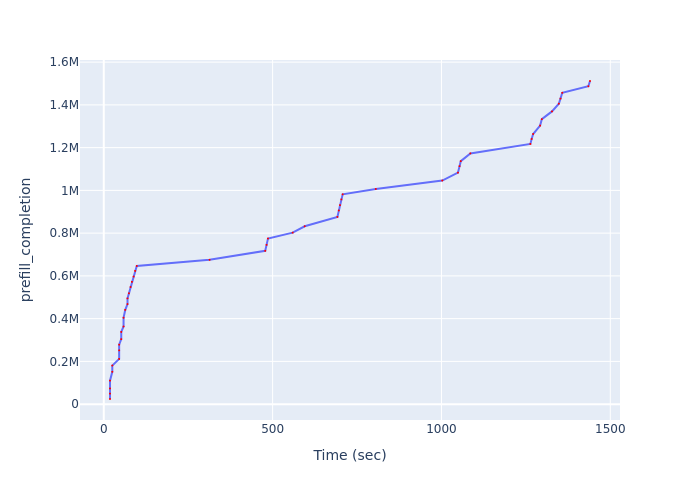

Data behind this chart, as committed beside it:
Time (sec), prefill_completion
18.45, 24052
18.45, 49108
18.45, 73312
18.45, 109871
25.27, 151418
25.27, 180459
45.54, 211475
45.54, 251685
45.54, 278311
51.78, 304098
51.78, 337876
58.61, 363210
58.61, 404415
63.66, 441025
70.29, 468210
70.29, 494742
74.51, 518518
79.33, 547943
83.37, 572222
88.24, 596737
92.97, 623235
97.77, 646461
313.3, 675023
478.2, 717246
482.1, 745071
486.3, 774889
559.5, 802402
595.1, 832239
691.9, 875887
696, 905961
699.7, 930978
703.6, 957659
707.5, 981406
805.6, 1006686
1002, 1046044
1049, 1082921
1054, 1113382
1057, 1136845
1086, 1173086
1263, 1217336
1267, 1240605
1272, 1263772
1292, 1303185
1297, 1333247
1327, 1369496
1348, 1405488
1352, 1429173
1358, 1456628
1435, 1487253
1440, 1511763
